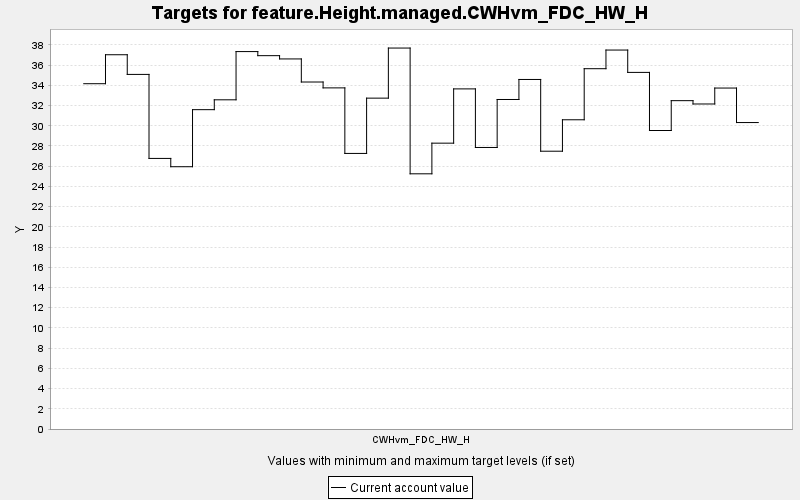

Source data for this figure (header and first rows):
TARGET, PERIOD, YEAR, PERIODWIDTH, MINIMUM, MAXIMUM, MINWEIGHT, MAXWEIGHT, CURRENT, SUMMARY
feature.Height.managed.CWHvm_FDC_HW_H, 0, 0, 10.0, 0.0, 10000, 1.0, 1.0, 34.16, 0.0
feature.Height.managed.CWHvm_FDC_HW_H, 1, 10, 10.0, 0.0, 10000, 1.0, 1.0, 37.03, 0.0
feature.Height.managed.CWHvm_FDC_HW_H, 2, 20, 10.0, 0.0, 10000, 1.0, 1.0, 35.08, 0.0
feature.Height.managed.CWHvm_FDC_HW_H, 3, 30, 10.0, 0.0, 10000, 1.0, 1.0, 26.77, 0.0
feature.Height.managed.CWHvm_FDC_HW_H, 4, 40, 10.0, 0.0, 10000, 1.0, 1.0, 25.95, 0.0
feature.Height.managed.CWHvm_FDC_HW_H, 5, 50, 10.0, 0.0, 10000, 1.0, 1.0, 31.59, 0.0
feature.Height.managed.CWHvm_FDC_HW_H, 6, 60, 10.0, 0.0, 10000, 1.0, 1.0, 32.57, 0.0
feature.Height.managed.CWHvm_FDC_HW_H, 7, 70, 10.0, 0.0, 10000, 1.0, 1.0, 37.34, 0.0
feature.Height.managed.CWHvm_FDC_HW_H, 8, 80, 10.0, 0.0, 10000, 1.0, 1.0, 36.94, 0.0
feature.Height.managed.CWHvm_FDC_HW_H, 9, 90, 10.0, 0.0, 10000, 1.0, 1.0, 36.61, 0.0
feature.Height.managed.CWHvm_FDC_HW_H, 10, 100, 10.0, 0.0, 10000, 1.0, 1.0, 34.33, 0.0
feature.Height.managed.CWHvm_FDC_HW_H, 11, 110, 10.0, 0.0, 10000, 1.0, 1.0, 33.75, 0.0
feature.Height.managed.CWHvm_FDC_HW_H, 12, 120, 10.0, 0.0, 10000, 1.0, 1.0, 27.26, 0.0
feature.Height.managed.CWHvm_FDC_HW_H, 13, 130, 10.0, 0.0, 10000, 1.0, 1.0, 32.73, 0.0
feature.Height.managed.CWHvm_FDC_HW_H, 14, 140, 10.0, 0.0, 10000, 1.0, 1.0, 37.69, 0.0
feature.Height.managed.CWHvm_FDC_HW_H, 15, 150, 10.0, 0.0, 10000, 1.0, 1.0, 25.25, 0.0
feature.Height.managed.CWHvm_FDC_HW_H, 16, 160, 10.0, 0.0, 10000, 1.0, 1.0, 28.28, 0.0
feature.Height.managed.CWHvm_FDC_HW_H, 17, 170, 10.0, 0.0, 10000, 1.0, 1.0, 33.65, 0.0
feature.Height.managed.CWHvm_FDC_HW_H, 18, 180, 10.0, 0.0, 10000, 1.0, 1.0, 27.85, 0.0
feature.Height.managed.CWHvm_FDC_HW_H, 19, 190, 10.0, 0.0, 10000, 1.0, 1.0, 32.6, 0.0
feature.Height.managed.CWHvm_FDC_HW_H, 20, 200, 10.0, 0.0, 10000, 1.0, 1.0, 34.58, 0.0
feature.Height.managed.CWHvm_FDC_HW_H, 21, 210, 10.0, 0.0, 10000, 1.0, 1.0, 27.48, 0.0
feature.Height.managed.CWHvm_FDC_HW_H, 22, 220, 10.0, 0.0, 10000, 1.0, 1.0, 30.59, 0.0
feature.Height.managed.CWHvm_FDC_HW_H, 23, 230, 10.0, 0.0, 10000, 1.0, 1.0, 35.65, 0.0
feature.Height.managed.CWHvm_FDC_HW_H, 24, 240, 10.0, 0.0, 10000, 1.0, 1.0, 37.49, 0.0
feature.Height.managed.CWHvm_FDC_HW_H, 25, 250, 10.0, 0.0, 10000, 1.0, 1.0, 35.28, 0.0
feature.Height.managed.CWHvm_FDC_HW_H, 26, 260, 10.0, 0.0, 10000, 1.0, 1.0, 29.53, 0.0
feature.Height.managed.CWHvm_FDC_HW_H, 27, 270, 10.0, 0.0, 10000, 1.0, 1.0, 32.49, 0.0
feature.Height.managed.CWHvm_FDC_HW_H, 28, 280, 10.0, 0.0, 10000, 1.0, 1.0, 32.16, 0.0
feature.Height.managed.CWHvm_FDC_HW_H, 29, 290, 10.0, 0.0, 10000, 1.0, 1.0, 33.73, 0.0
feature.Height.managed.CWHvm_FDC_HW_H, 30, 300, 10.0, 0.0, 10000, 1.0, 1.0, 30.32, 0.0
